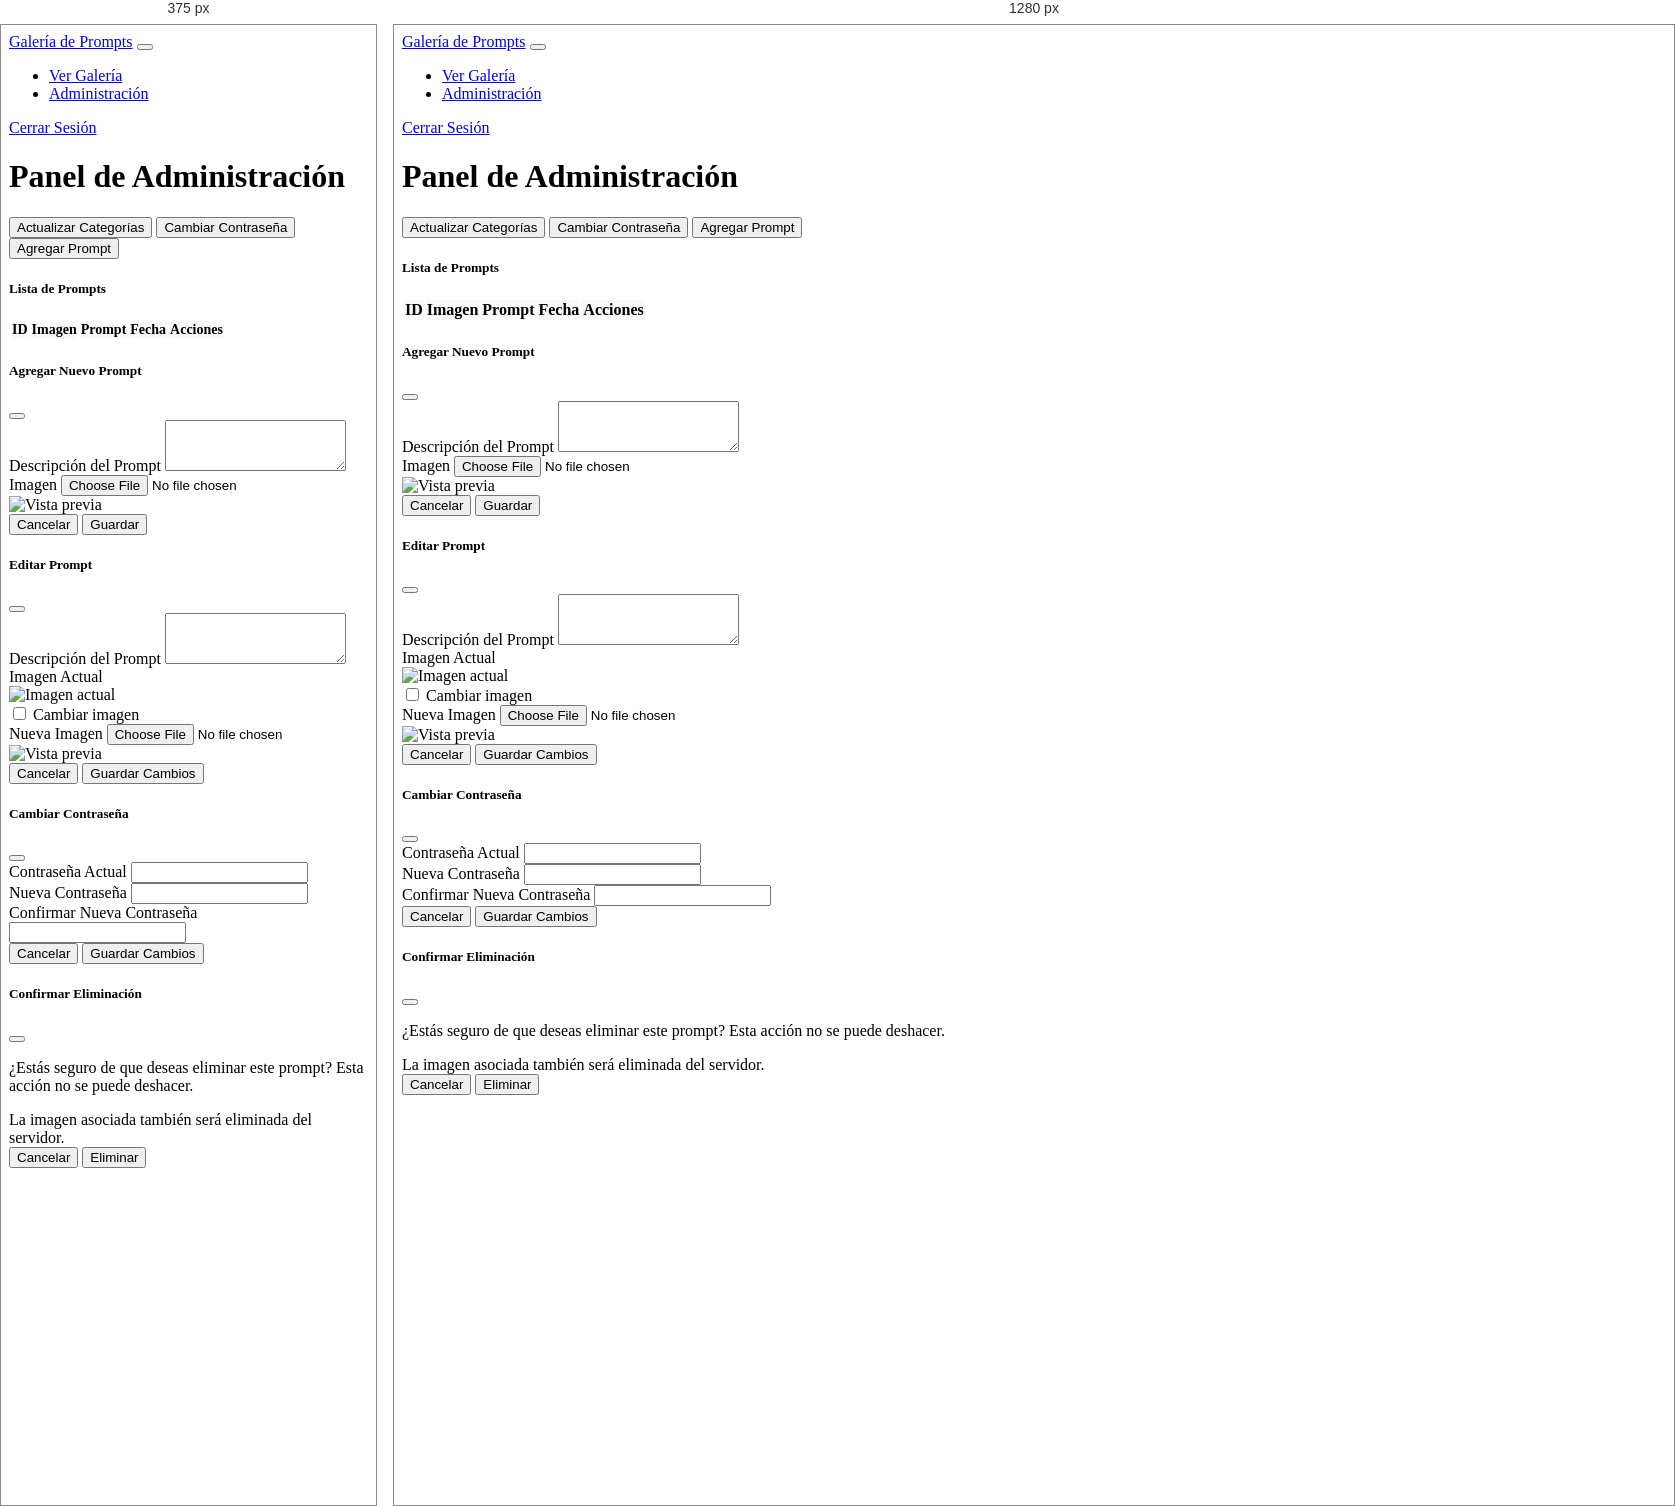
Rendered at 375 px and 1280 px, left to right.

<!-- file: admin.html -->
<!DOCTYPE html>
<html lang="es">
<head>
    <meta charset="UTF-8">
    <meta name="viewport" content="width=device-width, initial-scale=1.0">
    <title>Panel de Administración - Galería de Prompts</title>
    <link rel="stylesheet" href="admin.css">
    <!-- Bootstrap CSS -->
    <link href="https://cdn.jsdelivr.net/npm/bootstrap@5.3.0/dist/css/bootstrap.min.css" rel="stylesheet">
    <!-- Font Awesome para iconos -->
    <link rel="stylesheet" href="https://cdnjs.cloudflare.com/ajax/libs/font-awesome/6.4.0/css/all.min.css">
</head>
<body>
    <nav class="navbar navbar-expand-lg navbar-dark bg-dark">
        <div class="container">
            <a class="navbar-brand" href="/">Galería de Prompts</a>
            <button class="navbar-toggler" type="button" data-bs-toggle="collapse" data-bs-target="#navbarNav">
                <span class="navbar-toggler-icon"></span>
            </button>            <div class="collapse navbar-collapse" id="navbarNav">
                <ul class="navbar-nav me-auto">
                    <li class="nav-item">
                        <a class="nav-link" href="/">Ver Galería</a>
                    </li>
                    <li class="nav-item">
                        <a class="nav-link active" href="/admin">Administración</a>
                    </li>
                </ul>                <div class="d-flex">
                    <a href="/logout" class="btn btn-outline-light">Cerrar Sesión</a>
                </div>
            </div>
        </div>
    </nav>    <div class="container my-4">
        <div class="row">
            <div class="col-12">                <div class="d-flex justify-content-between align-items-center mb-4">
                    <h1>Panel de Administración</h1>
                    <div>
                        <button id="updateCategoriesBtn" class="btn btn-info me-2">
                            <i class="fas fa-tags"></i> Actualizar Categorías
                        </button>
                        <button class="btn btn-primary me-2" data-bs-toggle="modal" data-bs-target="#changePasswordModal">
                            <i class="fas fa-key"></i> Cambiar Contraseña
                        </button>
                        <button class="btn btn-success" data-bs-toggle="modal" data-bs-target="#addPromptModal">
                            <i class="fas fa-plus"></i> Agregar Prompt
                        </button>
                    </div>
                </div>
            </div>
        </div>
        
        <div class="row">
            <div class="col-12">
                <div class="card">
                    <div class="card-header">
                        <h5>Lista de Prompts</h5>
                    </div>
                    <div class="card-body">
                        <div class="table-responsive">
                            <table class="table table-striped table-hover">
                                <thead>
                                    <tr>
                                        <th>ID</th>
                                        <th>Imagen</th>
                                        <th>Prompt</th>
                                        <th>Fecha</th>
                                        <th>Acciones</th>
                                    </tr>
                                </thead>
                                <tbody id="promptsTable">
                                    <!-- Los datos se cargarán dinámicamente -->
                                </tbody>
                            </table>
                        </div>
                    </div>
                </div>
            </div>
        </div>
    </div>

    <!-- Modal para Agregar Prompt -->
    <div class="modal fade" id="addPromptModal" tabindex="-1" aria-hidden="true">
        <div class="modal-dialog modal-lg">
            <div class="modal-content">
                <div class="modal-header">
                    <h5 class="modal-title">Agregar Nuevo Prompt</h5>
                    <button type="button" class="btn-close" data-bs-dismiss="modal" aria-label="Close"></button>
                </div>
                <div class="modal-body">
                    <form id="addPromptForm" enctype="multipart/form-data">
                        <div class="mb-3">
                            <label for="addPromptText" class="form-label">Descripción del Prompt</label>
                            <textarea class="form-control" id="addPromptText" name="prompt" rows="3" required></textarea>
                        </div>
                        <div class="mb-3">
                            <label for="addPromptImage" class="form-label">Imagen</label>
                            <input type="file" class="form-control" id="addPromptImage" name="image" accept="image/*" required>
                        </div>
                        <div class="mb-3">
                            <div id="imagePreview" class="mt-2 d-none">
                                <img src="" alt="Vista previa" class="img-fluid img-thumbnail" style="max-height: 200px;">
                            </div>
                        </div>
                    </form>
                </div>
                <div class="modal-footer">
                    <button type="button" class="btn btn-secondary" data-bs-dismiss="modal">Cancelar</button>
                    <button type="button" class="btn btn-primary" id="saveNewPrompt">Guardar</button>
                </div>
            </div>
        </div>
    </div>

    <!-- Modal para Editar Prompt -->
    <div class="modal fade" id="editPromptModal" tabindex="-1" aria-hidden="true">
        <div class="modal-dialog modal-lg">
            <div class="modal-content">
                <div class="modal-header">
                    <h5 class="modal-title">Editar Prompt</h5>
                    <button type="button" class="btn-close" data-bs-dismiss="modal" aria-label="Close"></button>
                </div>
                <div class="modal-body">
                    <form id="editPromptForm" enctype="multipart/form-data">
                        <input type="hidden" id="editPromptId" name="id">
                        <div class="mb-3">
                            <label for="editPromptText" class="form-label">Descripción del Prompt</label>
                            <textarea class="form-control" id="editPromptText" name="prompt" rows="3" required></textarea>
                        </div>
                        <div class="mb-3">
                            <label for="editPromptImage" class="form-label">Imagen Actual</label>
                            <div class="d-flex align-items-center">
                                <img id="currentImage" src="" alt="Imagen actual" class="img-thumbnail me-3" style="max-height: 100px;">
                                <div>
                                    <div class="form-check mb-2">
                                        <input class="form-check-input" type="checkbox" id="changeImage">
                                        <label class="form-check-label" for="changeImage">
                                            Cambiar imagen
                                        </label>
                                    </div>
                                </div>
                            </div>
                        </div>
                        <div class="mb-3 d-none" id="newImageContainer">
                            <label for="editPromptImage" class="form-label">Nueva Imagen</label>
                            <input type="file" class="form-control" id="editPromptImage" name="image" accept="image/*">
                            <div id="editImagePreview" class="mt-2 d-none">
                                <img src="" alt="Vista previa" class="img-fluid img-thumbnail" style="max-height: 200px;">
                            </div>
                        </div>
                    </form>
                </div>
                <div class="modal-footer">
                    <button type="button" class="btn btn-secondary" data-bs-dismiss="modal">Cancelar</button>
                    <button type="button" class="btn btn-primary" id="saveEditPrompt">Guardar Cambios</button>
                </div>
            </div>
        </div>
    </div>

    <!-- Modal para Cambiar Contraseña -->
    <div class="modal fade" id="changePasswordModal" tabindex="-1" aria-hidden="true">
        <div class="modal-dialog">
            <div class="modal-content">
                <div class="modal-header">
                    <h5 class="modal-title">Cambiar Contraseña</h5>
                    <button type="button" class="btn-close" data-bs-dismiss="modal" aria-label="Close"></button>
                </div>
                <div class="modal-body">
                    <form id="changePasswordForm">
                        <div class="mb-3">
                            <label for="currentPassword" class="form-label">Contraseña Actual</label>
                            <input type="password" class="form-control" id="currentPassword" required>
                        </div>
                        <div class="mb-3">
                            <label for="newPassword" class="form-label">Nueva Contraseña</label>
                            <input type="password" class="form-control" id="newPassword" required>
                        </div>
                        <div class="mb-3">
                            <label for="confirmPassword" class="form-label">Confirmar Nueva Contraseña</label>
                            <input type="password" class="form-control" id="confirmPassword" required>
                        </div>
                    </form>
                </div>
                <div class="modal-footer">
                    <button type="button" class="btn btn-secondary" data-bs-dismiss="modal">Cancelar</button>
                    <button type="button" class="btn btn-primary" id="saveNewPassword">Guardar Cambios</button>
                </div>
            </div>
        </div>
    </div>

    <!-- Modal de Confirmación para Eliminar -->
    <div class="modal fade" id="deletePromptModal" tabindex="-1" aria-hidden="true">
        <div class="modal-dialog">
            <div class="modal-content">
                <div class="modal-header">
                    <h5 class="modal-title">Confirmar Eliminación</h5>
                    <button type="button" class="btn-close" data-bs-dismiss="modal" aria-label="Close"></button>
                </div>
                <div class="modal-body">
                    <p>¿Estás seguro de que deseas eliminar este prompt? Esta acción no se puede deshacer.</p>
                    <div class="alert alert-warning">
                        <i class="fas fa-exclamation-triangle"></i> 
                        La imagen asociada también será eliminada del servidor.
                    </div>
                </div>
                <div class="modal-footer">
                    <button type="button" class="btn btn-secondary" data-bs-dismiss="modal">Cancelar</button>
                    <button type="button" class="btn btn-danger" id="confirmDelete">Eliminar</button>
                </div>
            </div>
        </div>
    </div>

    <!-- Bootstrap JS -->
    <script src="https://cdn.jsdelivr.net/npm/bootstrap@5.3.0/dist/js/bootstrap.bundle.min.js"></script>
    <script src="admin.js"></script>
</body>
</html>


/* @media block from admin.css */
@media (max-width: 768px) {
    .table-responsive {
        font-size: 0.875rem;
    }
    
    .actions-column {
        min-width: 100px;
    }
    
    .prompt-text {
        max-width: 200px;
    }
}